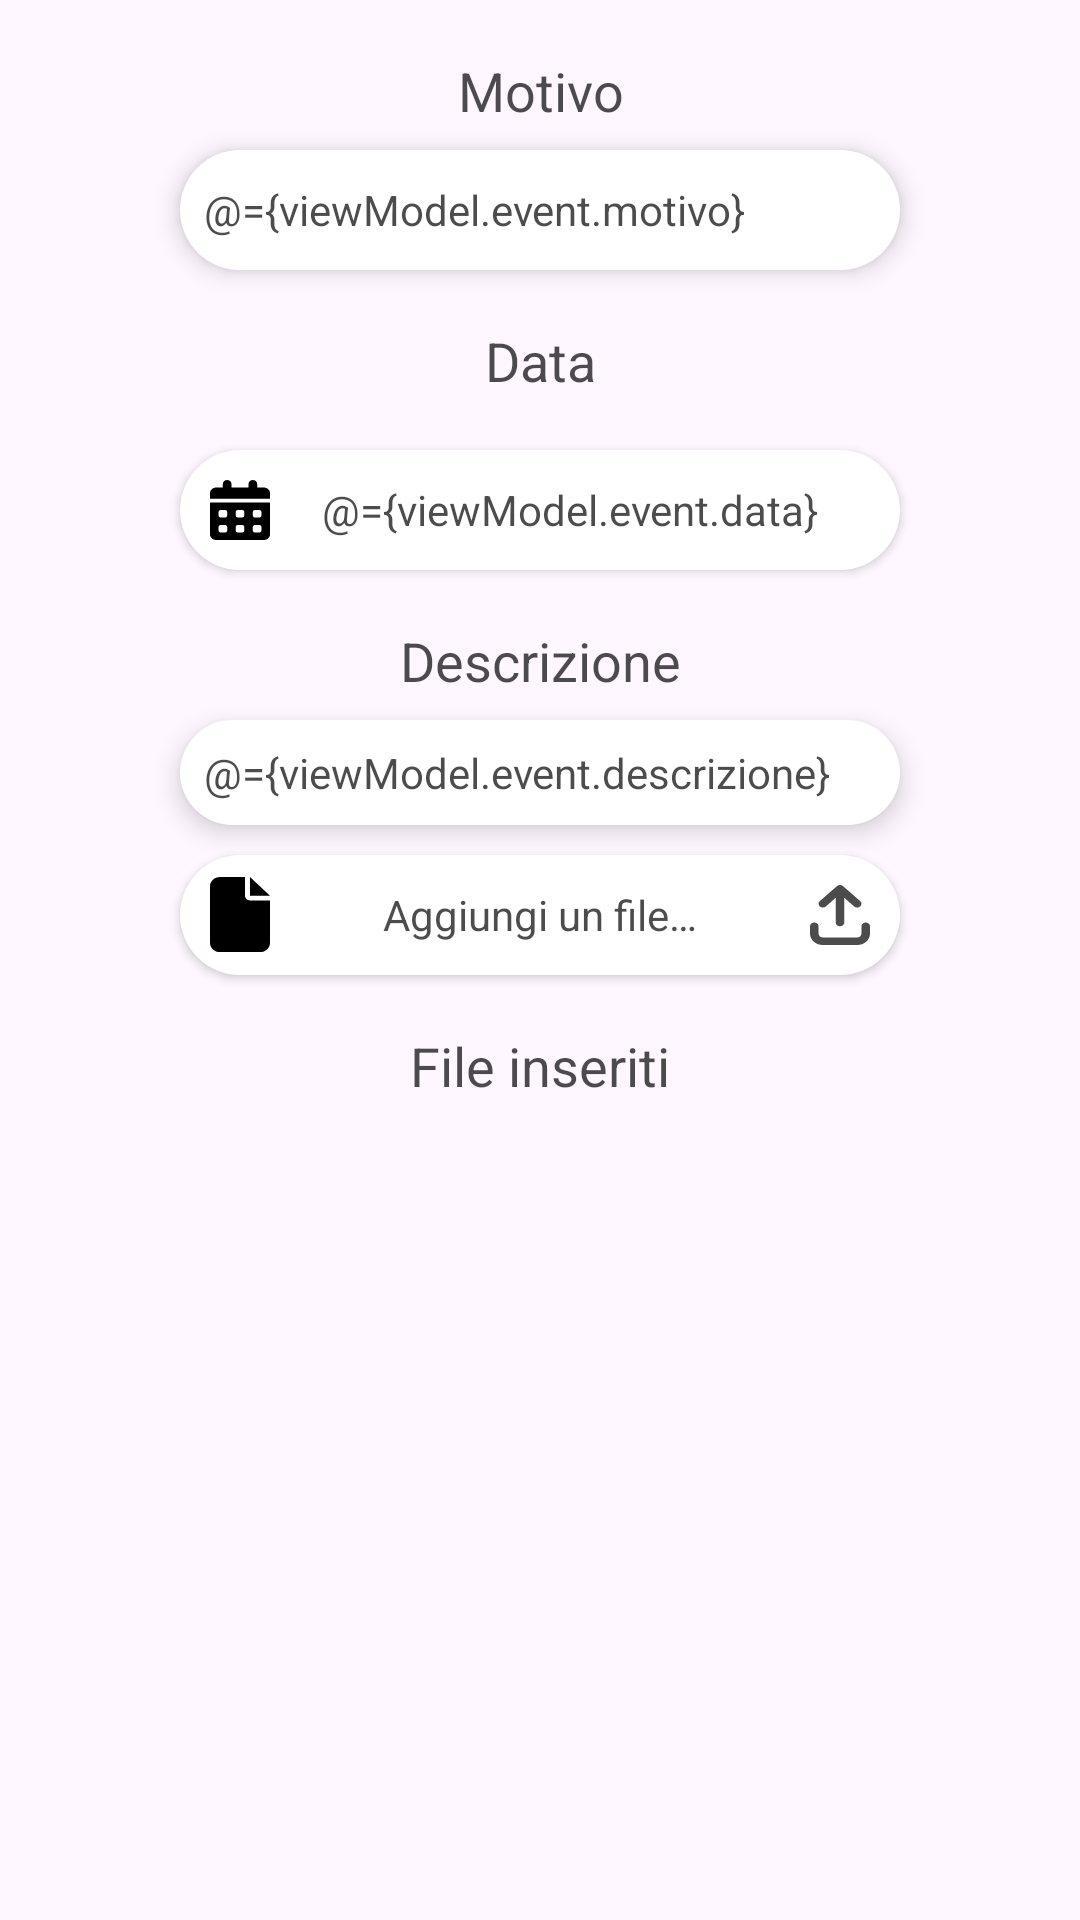

Reconstruct the res/layout file that produces this screen, plus the resources it refers to.
<!-- AndroidManifest.xml: application theme Theme.DocDoc -->
<!-- res/layout/fragment_inserisci_evento.xml -->
<?xml version="1.0" encoding="utf-8"?>
<layout xmlns:android="http://schemas.android.com/apk/res/android"
    xmlns:app="http://schemas.android.com/apk/res-auto">

    <data>
        <variable
            name="viewModel"
            type="com.example.docdoc.viewmodel.EventoViewModel" />
    </data>

    <androidx.constraintlayout.widget.ConstraintLayout
        android:layout_width="match_parent"
        android:layout_height="match_parent">

        <android.widget.TextView
            android:id="@+id/label_motivo"
            style="@style/style_Label"
            android:text="@string/motivo"
            app:layout_constraintEnd_toEndOf="parent"
            app:layout_constraintStart_toStartOf="parent"
            app:layout_constraintTop_toTopOf="parent" />

        <android.widget.EditText
            android:id="@+id/edit_motivo"
            style="@style/style_EditText"
            android:hint="@string/inserisci_malattia"
            android:text="@={viewModel.event.motivo}"
            app:layout_constraintEnd_toEndOf="parent"
            app:layout_constraintStart_toStartOf="parent"
            app:layout_constraintTop_toBottomOf="@id/label_motivo" />

        <android.widget.TextView
            android:id="@+id/label_data"
            style="@style/style_Label"
            android:text="@string/data"
            app:layout_constraintEnd_toEndOf="parent"
            app:layout_constraintStart_toStartOf="parent"
            app:layout_constraintTop_toBottomOf="@id/edit_motivo" />

        <android.widget.Button
            style="@style/style_Button.aggiungiEvento"
            android:id="@+id/button_editData"
            app:layout_constraintEnd_toEndOf="parent"
            app:layout_constraintStart_toStartOf="parent"
            app:layout_constraintTop_toBottomOf="@id/label_data"
            android:hint="@string/seleziona_data"
            android:text="@={viewModel.event.data}"
            android:textColor="@color/black70"
            android:drawableStart="@drawable/ic_date" />

        <android.widget.TextView
            android:id="@+id/label_descrizione"
            style="@style/style_Label"
            android:text="@string/descrizione"
            app:layout_constraintEnd_toEndOf="parent"
            app:layout_constraintStart_toStartOf="parent"
            app:layout_constraintTop_toBottomOf="@id/button_editData" />

        <android.widget.EditText
            android:id="@+id/edit_descrizione"
            style="@style/style_EditText"
            android:singleLine="false"
            android:layout_height="wrap_content"
            android:hint="@string/inserisci_descrizione1"
            android:text="@={viewModel.event.descrizione}"
            app:layout_constraintEnd_toEndOf="parent"
            app:layout_constraintStart_toStartOf="parent"
            app:layout_constraintTop_toBottomOf="@id/label_descrizione" />

        <android.widget.Button
            style="@style/style_Button.aggiungiEvento"
            android:id="@+id/button_aggFile"
            app:layout_constraintEnd_toEndOf="parent"
            app:layout_constraintStart_toStartOf="parent"
            app:layout_constraintTop_toBottomOf="@id/edit_descrizione"
            android:text="@string/aggiungi_file"
            android:textColor="@color/black70"
            android:drawableEnd="@drawable/ic_upload"
            android:drawableStart="@drawable/ic_file" />

        <android.widget.TextView
            android:id="@+id/label_file_inseriti"
            style="@style/style_Label"
            android:text="@string/file_inseriti"
            app:layout_constraintEnd_toEndOf="parent"
            app:layout_constraintStart_toStartOf="parent"
            app:layout_constraintTop_toBottomOf="@id/button_aggFile"  />

        <androidx.recyclerview.widget.RecyclerView
            android:id="@+id/lista_file"
            android:layout_width="wrap_content"
            android:layout_height="wrap_content"

            app:layout_constraintTop_toBottomOf="@id/label_file_inseriti"
            app:layout_constraintStart_toStartOf="parent"
            app:layout_constraintEnd_toEndOf="parent"/>


    </androidx.constraintlayout.widget.ConstraintLayout>

</layout>
<!-- resources referenced by this layout -->
<resources>
  <color name="black70">#B3000000</color>
  <!-- drawable ic_file (drawable) -->
  <vector xmlns:android="http://schemas.android.com/apk/res/android"
      android:width="20dp"
      android:height="25dp"
      android:viewportWidth="384"
      android:viewportHeight="512">
    <path
        android:fillColor="#FF000000"
        android:pathData="M0,64C0,28.7 28.7,0 64,0L224,0L224,128c0,17.7 14.3,32 32,32L384,160L384,448c0,35.3 -28.7,64 -64,64L64,512c-35.3,0 -64,-28.7 -64,-64L0,64zM384,128L256,128L256,0L384,128z"/>
  </vector>
  <!-- drawable ic_upload (drawable) -->
  <vector xmlns:android="http://schemas.android.com/apk/res/android"
      android:width="20dp"
      android:height="20dp"
      android:viewportWidth="448"
      android:viewportHeight="512">
    <path
        android:fillColor="@color/black70"
        android:pathData="M246.6,9.4c-12.5,-12.5 -32.8,-12.5 -45.3,0l-128,128c-12.5,12.5 -12.5,32.8 0,45.3s32.8,12.5 45.3,0L192,109.3 192,320c0,17.7 14.3,32 32,32s32,-14.3 32,-32l0,-210.7 73.4,73.4c12.5,12.5 32.8,12.5 45.3,0s12.5,-32.8 0,-45.3l-128,-128zM64,352c0,-17.7 -14.3,-32 -32,-32s-32,14.3 -32,32l0,64c0,53 43,96 96,96l256,0c53,0 96,-43 96,-96l0,-64c0,-17.7 -14.3,-32 -32,-32s-32,14.3 -32,32l0,64c0,17.7 -14.3,32 -32,32L96,448c-17.7,0 -32,-14.3 -32,-32l0,-64z"/>
  </vector>
  <string name="aggiungi_file">Aggiungi un file…</string>
  <string name="data">Data</string>
  <string name="descrizione">Descrizione</string>
  <string name="file_inseriti">File inseriti</string>
  <string name="inserisci_descrizione1">Inserisci una breve descrizione…</string>
  <string name="inserisci_malattia">Inserisci una malattia…</string>
  <string name="motivo">Motivo</string>
  <string name="seleziona_data">Seleziona una data</string>
  <style name="style_Button.aggiungiEvento">
          <item name="android:backgroundTint">@color/white</item>
          <item name="android:textColor">@color/black</item>
          <item name="android:layout_width">240dp</item>
      </style>
  <style name="style_Label">
          <item name="android:layout_width">wrap_content</item>
          <item name="android:layout_height">40dp</item>
          <item name="android:textSize">18sp</item>
          <item name="android:textColor">@color/black70</item>
          <item name="android:textAlignment"> center</item>
          <item name="android:elevation"> 5dp</item>
          <item name="android:padding"> 8dp</item>
          <item name="android:backgroundTint">#00000000</item>
          <item name="android:layout_marginTop">10dp</item>
      </style>
  <style name="Theme.DocDoc" parent="Base.Theme.DocDoc" />
  <color name="white">#FFFFFFFF</color>
  <color name="black">#000000</color>
  <color name="grey">#8D8D8D</color>
  <!-- drawable rounded_rectangle (drawable) -->
  <layer-list xmlns:android="http://schemas.android.com/apk/res/android">
      
      <item>
          <shape android:shape="rectangle">
              <solid android:color="#FFFFFF"/> 
              <corners android:radius="20dp"/> 
          </shape>
      </item>
      
      <item android:top="2dp" android:left="2dp" android:right="2dp" android:bottom="2dp">
          <shape android:shape="rectangle">
              <corners android:radius="20dp"/> 
          </shape>
      </item>
  </layer-list>
  <style name="Base.Theme.DocDoc" parent="Theme.Material3.DayNight.NoActionBar">
          
          
      </style>
</resources>
